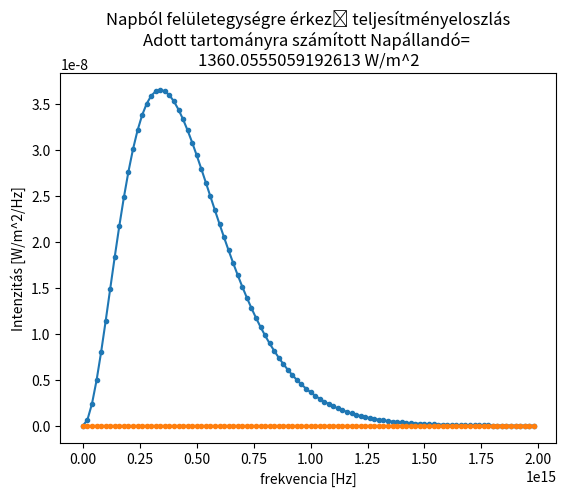

Recreate this plot in Python.
import numpy as np
import matplotlib.pyplot as plt
from os import system
system("cat header.txt")

T=5778
k_B=1.380649E-23 #[J/K] Boltzmann állandó
R_S=696_340_000 #[m] Nap sugár
R_T=150E9 #[m] földtávolság

f_min=100e6
f_max=2E15
RES=100

# # látható tartományra számítva
# f_min=400E12
# f_max=790E12

# # kvázi teljes tartományra számítva
# f_min=100e6
# f_max=2E15

# f_step=1e6
f_step=(f_max-f_min)/RES
f=np.arange(f_min,f_max,f_step)

c=3E8 #[m/s] speed of light
h=6.62607015E-34 #[J/Hz]
sigma=5.67E-8   #[W/m^2/K^4]

T=5778  #[K]
lmbda=c/f


B=2*h*(f**3)/(c**2*(np.exp(h*f/k_B/T)-1))   # [W/Hz/m^2/srad]
plt.plot(f,B,'.-')
plt.grid()
plt.title(f'Nap felsznére számított sugárintenzitás')
plt.xlabel("frekvencia [Hz]")
plt.ylabel("Intenzitás [W/Hz/m^2/srad]")
plt.show()

A_S=4*R_S**2*np.pi
A_T=4*R_T**2*np.pi
P_plnk=np.sum(B*f_step)*A_S*np.pi #itt nem kell szteradián 4-es szorzója, mert Lambert felület
P_stp=A_S*sigma*T**4
print(f'Vizsgált frekvenciasáv:\n\033[1m{f_min:.2e} Hz - {f_max:.2e} Hz\033[0m')
print(f'output according to Plank\t\033[1m{P_plnk:.2e} W\033[0m')
print(f'output according to Stephan\t\033[1m{P_stp:.2e} W\033[0m')
S=P_plnk/A_T
print(f'Adott sávra vett Napállandó:\t\033[1m{S:.2f} W/m^2\033[0m')
print(f'Adott sávra vett Napállandó:\t\033[1m{10*np.log10(S*1000):.2f} dBm\033[0m')

Z=B*A_S*np.pi/A_T
plt.plot(f,Z,'.-')
plt.grid()
plt.title(f'Napból felületegységre érkező teljesítményeloszlás\nAdott tartományra számított Napállandó= \n{S} W/m^2')
plt.xlabel("frekvencia [Hz]")
plt.ylabel("Intenzitás [W/m^2/Hz]")
plt.show()
